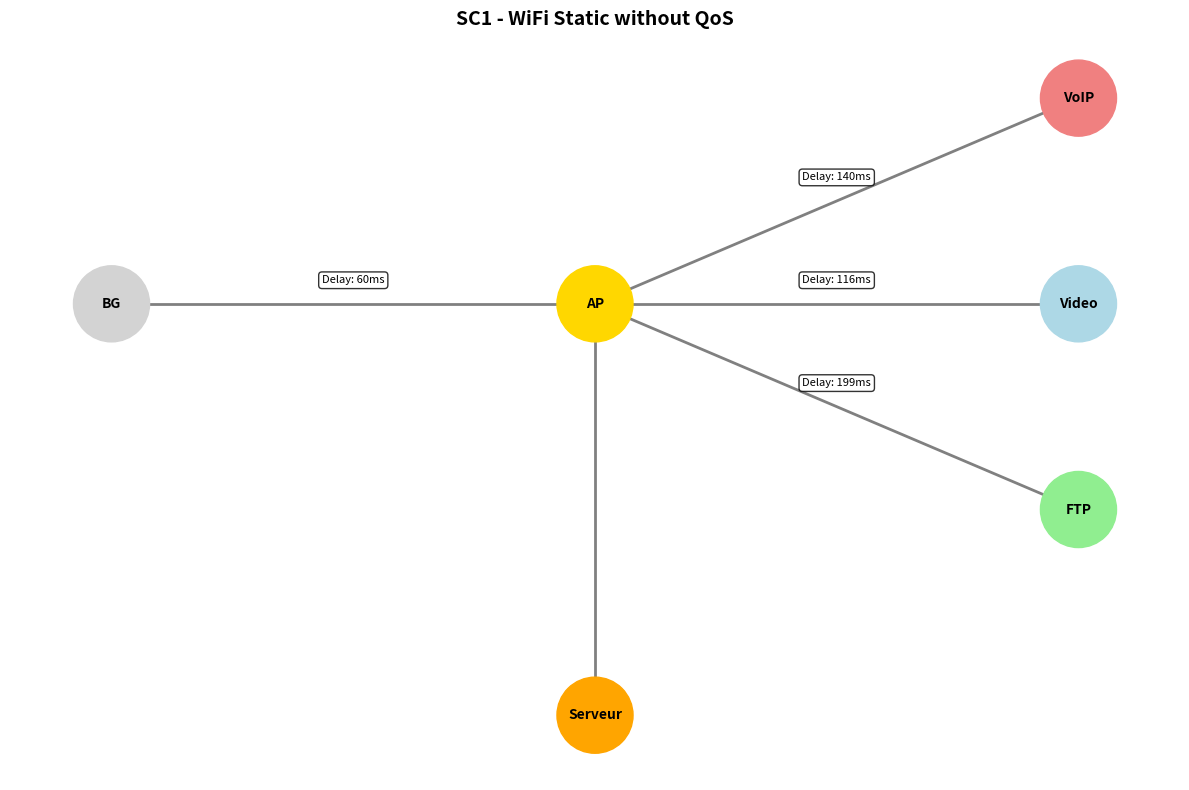
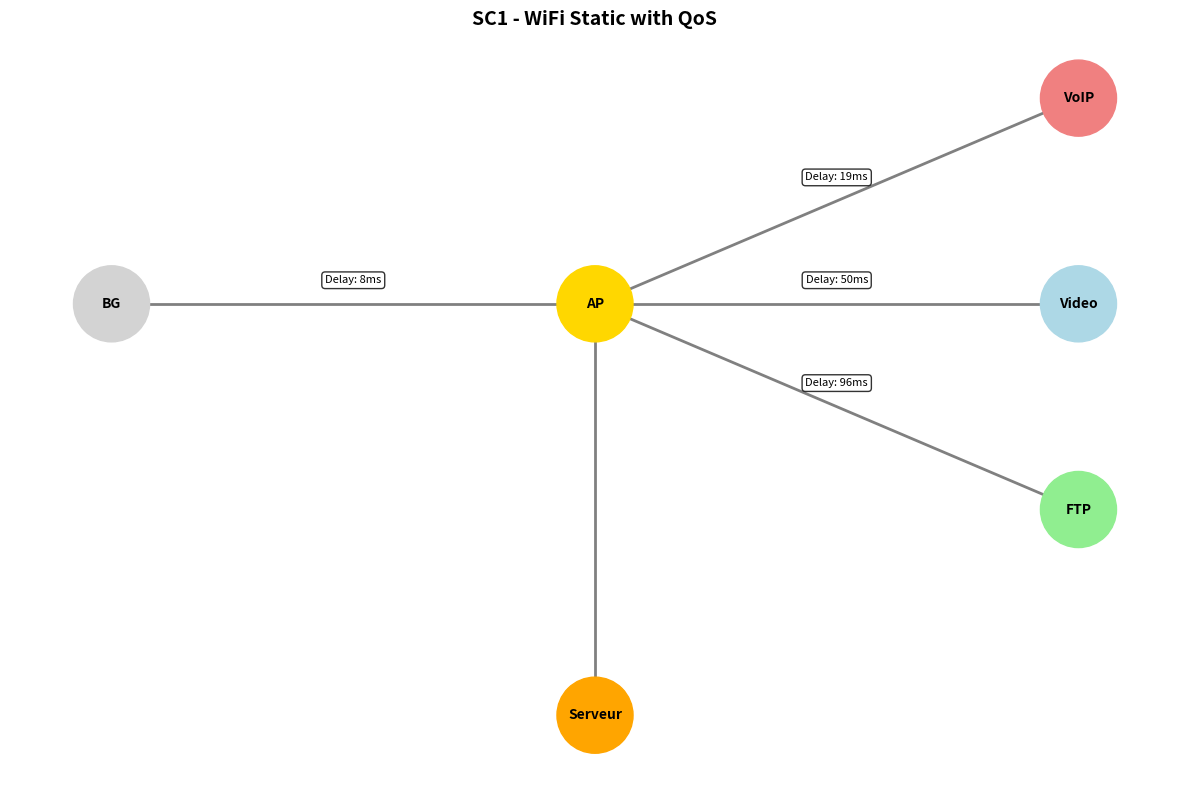
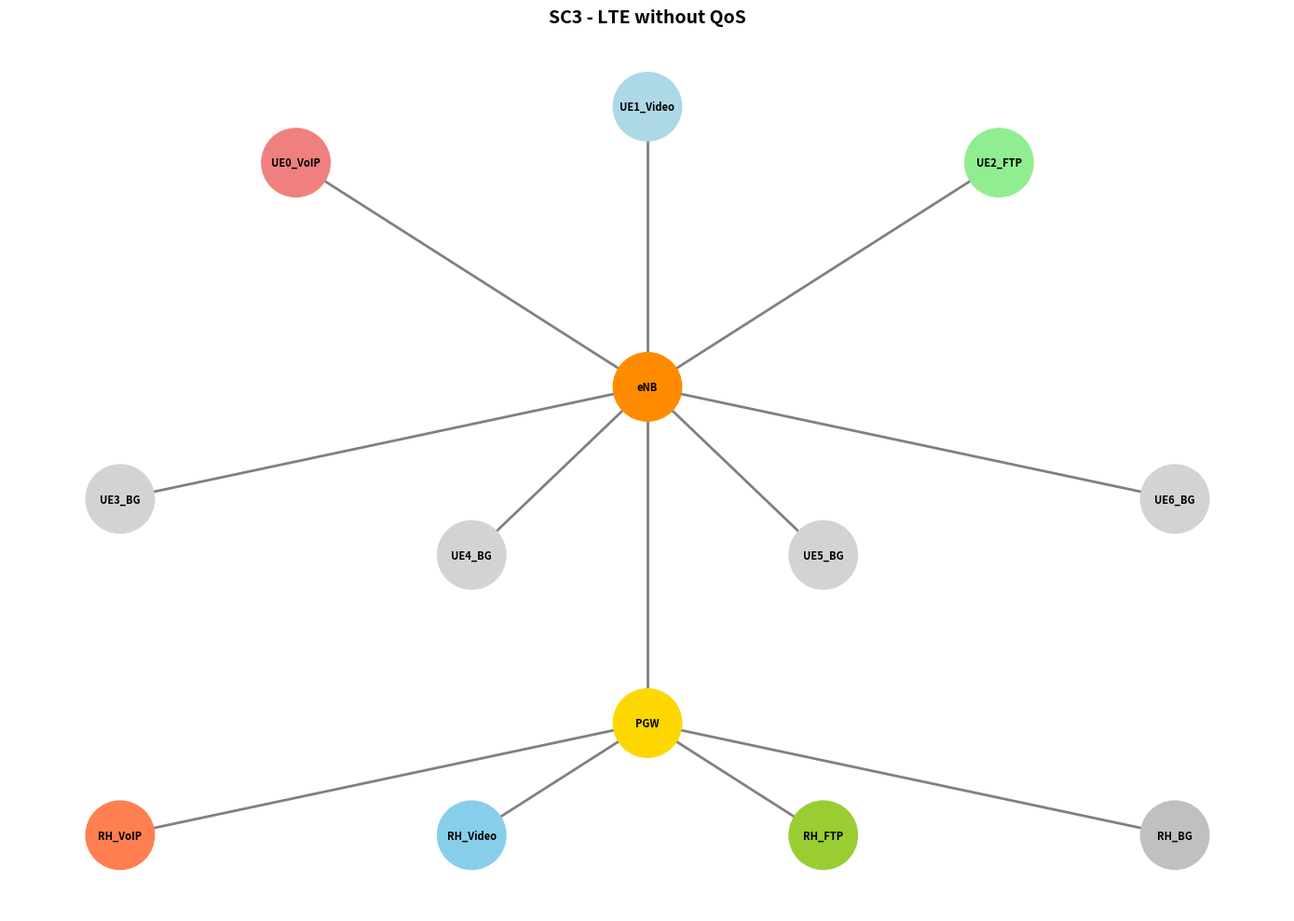
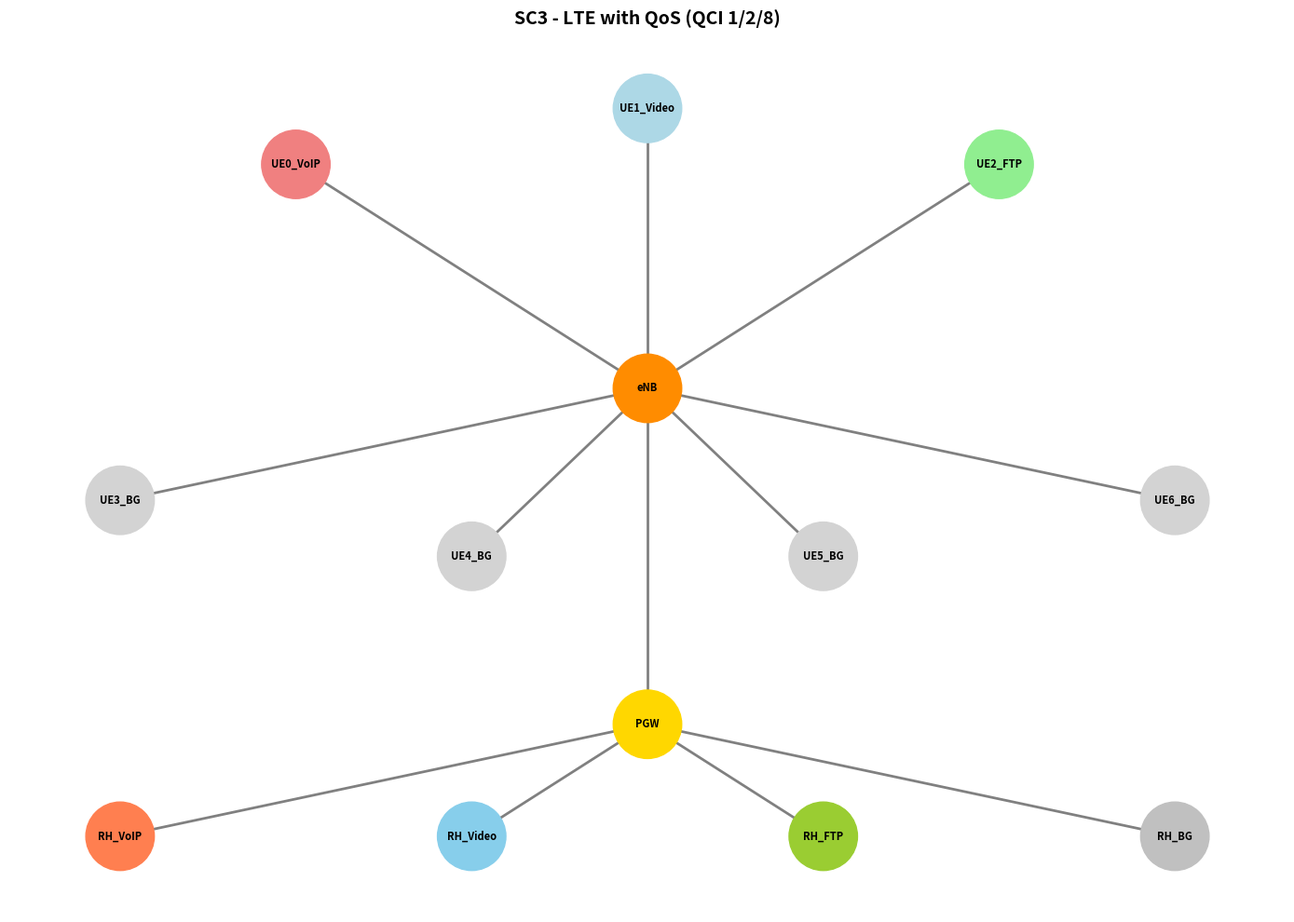

Write the Python code that produced these figures, in order.
#!/usr/bin/env python3
# plot_topologies.py - Topologies des simulations QoS V14

import matplotlib.pyplot as plt
import networkx as nx

def plot_topology_sc1(qos=False):
    """Topologie Wi-Fi Statique SC1"""
    fig, ax = plt.subplots(figsize=(12, 8))
    
    # Positions manuelles
    pos = {
        'AP': (0, 0),
        'VoIP': (2, 2),
        'Video': (2, 0),
        'FTP': (2, -2),
        'BG': (-2, 0),
        'Serveur': (0, -4)
    }
    
    # Couleurs par type
    colors = {
        'AP': 'gold',
        'VoIP': 'lightcoral',
        'Video': 'lightblue',
        'FTP': 'lightgreen',
        'BG': 'lightgray',
        'Serveur': 'orange'
    }
    
    labels = {node: node for node in pos.keys()}
    
    # Création du graphe
    G = nx.Graph()
    edges = [('AP', 'VoIP'), ('AP', 'Video'), ('AP', 'FTP'), ('AP', 'BG'), ('AP', 'Serveur')]
    G.add_edges_from(edges)
    
    node_colors = [colors.get(node, 'lightgray') for node in G.nodes()]
    
    nx.draw(G, pos, with_labels=True, labels=labels,
            node_color=node_colors, node_size=3000,
            font_size=10, font_weight='bold',
            edge_color='gray', width=2,
            ax=ax)
    
    # Délais sur les liens
    delays = {
        'VoIP': '19ms' if qos else '140ms',
        'Video': '50ms' if qos else '116ms',
        'FTP': '96ms' if qos else '199ms',
        'BG': '8ms' if qos else '60ms'
    }
    
    for node, delay in delays.items():
        if node in pos:
            x1, y1 = pos['AP']
            x2, y2 = pos[node]
            mx, my = (x1 + x2)/2, (y1 + y2)/2 + 0.2
            ax.text(mx, my, f'Delay: {delay}', fontsize=8,
                   ha='center', bbox=dict(boxstyle='round', facecolor='white', alpha=0.8))
    
    title = f"SC1 - WiFi Static {'with QoS' if qos else 'without QoS'}"
    ax.set_title(title, fontsize=14, fontweight='bold')
    ax.axis('off')
    plt.tight_layout()
    plt.savefig(f'topology_sc1_{"qos" if qos else "noqos"}.png', dpi=150, bbox_inches='tight')
    plt.show()

def plot_topology_sc3(qos=False):
    """Topologie LTE SC3"""
    fig, ax = plt.subplots(figsize=(14, 10))
    
    # Positions
    pos = {
        'eNB': (0, 0),
        'UE0_VoIP': (-2, 2),
        'UE1_Video': (0, 2.5),
        'UE2_FTP': (2, 2),
        'UE3_BG': (-3, -1),
        'UE4_BG': (-1, -1.5),
        'UE5_BG': (1, -1.5),
        'UE6_BG': (3, -1),
        'PGW': (0, -3),
        'RH_VoIP': (-3, -4),
        'RH_Video': (-1, -4),
        'RH_FTP': (1, -4),
        'RH_BG': (3, -4)
    }
    
    colors = {
        'eNB': 'darkorange',
        'UE0_VoIP': 'lightcoral',
        'UE1_Video': 'lightblue',
        'UE2_FTP': 'lightgreen',
        'UE3_BG': 'lightgray',
        'UE4_BG': 'lightgray',
        'UE5_BG': 'lightgray',
        'UE6_BG': 'lightgray',
        'PGW': 'gold',
        'RH_VoIP': 'coral',
        'RH_Video': 'skyblue',
        'RH_FTP': 'yellowgreen',
        'RH_BG': 'silver'
    }
    
    G = nx.Graph()
    # Liens eNB -> UE
    for i in range(7):
        if i == 0:
            G.add_edge('eNB', 'UE0_VoIP')
        elif i == 1:
            G.add_edge('eNB', 'UE1_Video')
        elif i == 2:
            G.add_edge('eNB', 'UE2_FTP')
        else:
            G.add_edge('eNB', f'UE{i}_BG')
    
    # Liens PGW -> RH
    G.add_edge('PGW', 'RH_VoIP')
    G.add_edge('PGW', 'RH_Video')
    G.add_edge('PGW', 'RH_FTP')
    G.add_edge('PGW', 'RH_BG')
    G.add_edge('eNB', 'PGW')
    
    node_colors = [colors.get(node, 'lightgray') for node in G.nodes()]
    
    nx.draw(G, pos, with_labels=True, labels={n:n for n in G.nodes()},
            node_color=node_colors, node_size=2800,
            font_size=8, font_weight='bold',
            edge_color='gray', width=2,
            ax=ax)
    
    title = f"SC3 - LTE {'with QoS (QCI 1/2/8)' if qos else 'without QoS'}"
    ax.set_title(title, fontsize=14, fontweight='bold')
    ax.axis('off')
    plt.tight_layout()
    plt.savefig(f'topology_sc3_{"qos" if qos else "noqos"}.png', dpi=150, bbox_inches='tight')
    plt.show()

if __name__ == "__main__":
    print("Generating topologies...")
    plot_topology_sc1(qos=False)
    plot_topology_sc1(qos=True)
    plot_topology_sc3(qos=False)
    plot_topology_sc3(qos=True)
    print("Done!")
